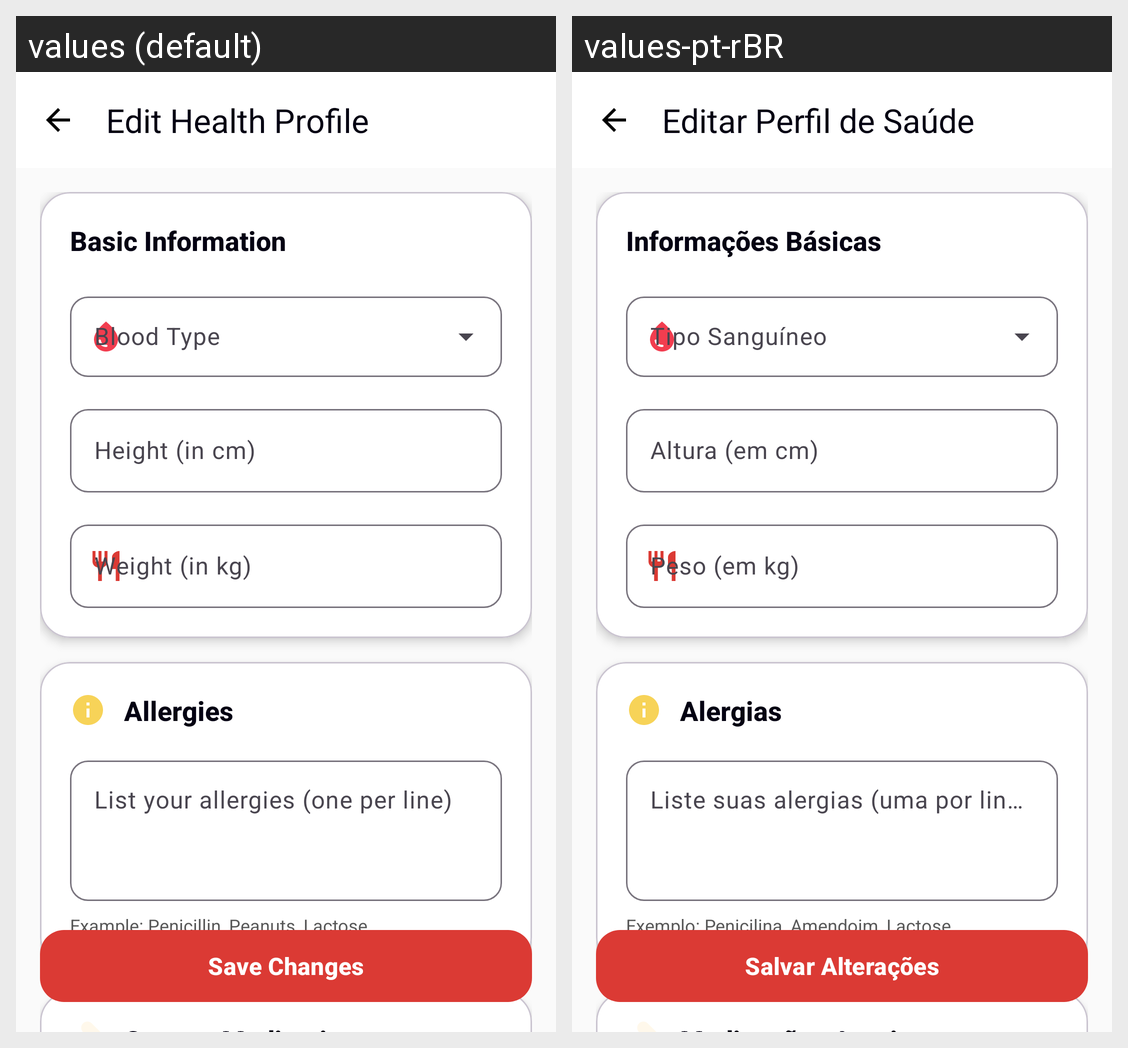

Translations of the strings shown on this Android screen, per locale in the grid:
Android screen res/layout/activity_health_profile_form.xml rendered under 2 locales, left to right: values (default), values-pt-rBR. Device: Nexus 5 (rendered at 1080×1920; each locale shown at half size, 540×960, under a caption strip naming it); theme Theme.BeMax.
Strings drawn on this screen, with the default value and each locale's value (text and hints the layout hard-codes, and strings that could not be matched under every locale, appear in the picture but are not listed):

health_profile_edit
  values: Edit Health Profile
  values-pt-rBR: Editar Perfil de Saúde

health_profile_basic_info
  values: Basic Information
  values-pt-rBR: Informações Básicas

height_hint
  values: Height (in cm)
  values-pt-rBR: Altura (em cm)

weight_hint
  values: Weight (in kg)
  values-pt-rBR: Peso (em kg)

health_profile_allergies
  values: Allergies
  values-pt-rBR: Alergias

health_profile_allergies_hint
  values: List your allergies (one per line)
  values-pt-rBR: Liste suas alergias (uma por linha)

health_profile_allergies_example
  values: Example: Penicillin, Peanuts, Lactose
  values-pt-rBR: Exemplo: Penicilina, Amendoim, Lactose

health_profile_save
  values: Save Changes
  values-pt-rBR: Salvar Alterações
